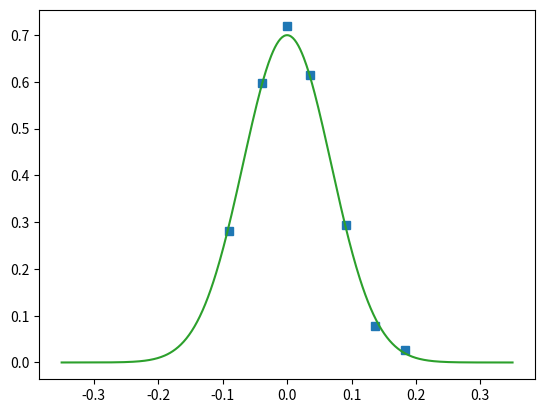

This chart was generated by the following Python code:
# -*- coding: utf-8 -*-
"""
Created on Mon Jan 10 14:17:44 2022

[redacted]
"""
# Example3_5b.py
import numpy as np
import matplotlib.pyplot as plt

x1 = np.array([-0.090,-0.039,0,0.036,0.092,0.136,0.183])
y1 = np.array([0.2810,0.5965,0.7184,0.6138,0.2939,0.0778,0.0259])
plt.plot(x1,y1,'s')

def my_Gaussian(x):
    return M*np.exp(-x*x/(4*D*t))/(np.sqrt(4*np.pi*D*t))

t = 6000
D = 0.39e-6
M = 0.12

X = np.linspace(-0.35,0.35,500)
Y = my_Gaussian(X)
plt.plot([],[],'',label='D values')
plt.plot(X,Y,label=D)


plt.show()
